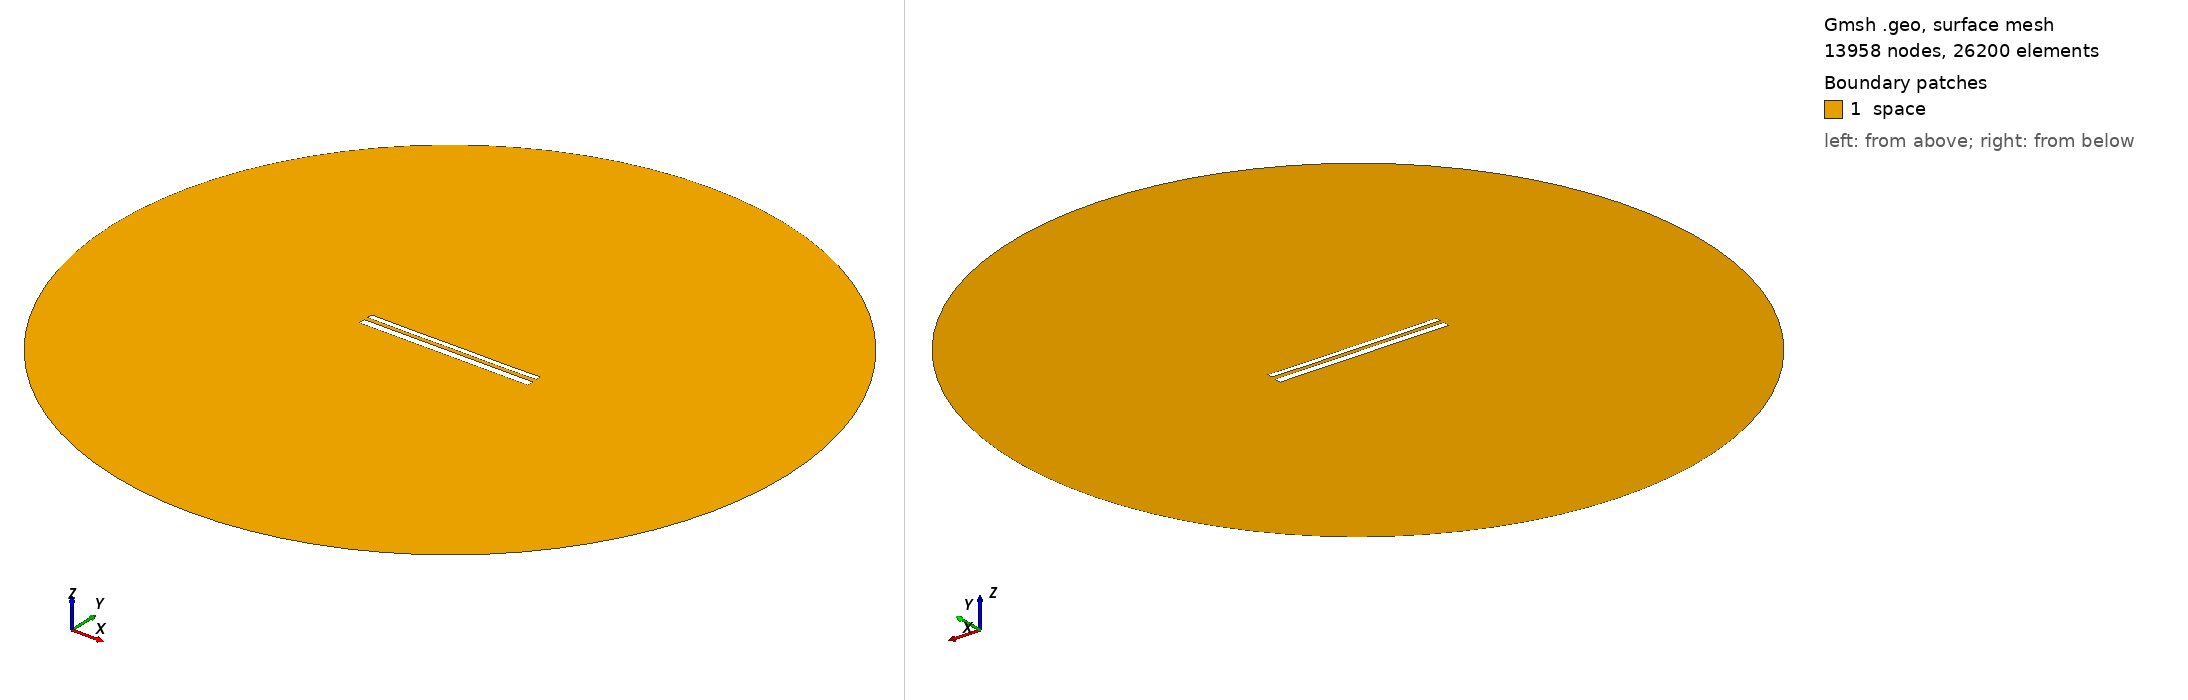

Gmsh geometry script, surface-meshed: 13958 nodes, 26200 surface elements. Boundary patches (legend numbers): 1 space. Left view from above one corner, right view from below the opposite corner. Legend entries are the model's physical surfaces. The drawing asked Gmsh for element sizes between 1% and 20% of the model's largest extent; the script's own settings can give other sizes.

=== 11537.geo (drawn) ===
//---------------------------------------
// Geometry kernel
//---------------------------------------

SetFactory("OpenCASCADE");



//---------------------------------------
// Parameters of the geometry
//---------------------------------------

// Overetch of the upper plate
overetch = 0.375;

// Distance between the plates
distance = 2.25;

// Discretization over the x axis (for the deformation)
nx = 50; 

// Length of the plate
L = 100 - overetch; 

// Number of modes
n = 4; 

// 1st mode coefficient
coeff(1) = 0.0;
beta(1) = 0.596864 * 3.1415926535 / L;

// 2nd mode coefficient
coeff(2) = -0.075;
beta(2) = 1.49418 * 3.1415926535 / L;

// 3rd mode coefficient
coeff(3) = 0.0;
beta(3) = 2.50025 * 3.1415926535 / L;

// 4th mode coefficient
coeff(4) = -0.075;
beta(4) = 3.49999 * 3.1415926535 / L;



//---------------------------------------
// Upper plate (deformed rectangle)
//---------------------------------------

// Coordiantes of the upper plate
xmin = -50;
xmax = 50 - overetch;

// Height of the upper plate
yheight = 4 - 2 * overetch;

// Indexes of the points
UpperID[] = {};
LowerID[] = {};
LeftID[] = {};
RightID[] = {};

// Point index
p = 1;

// Horizontal edges
For i In {1:nx}
    x = xmin + (i-1)*(xmax - xmin)/(nx-1);

    y_bottom = distance / 2 + overetch;
    For j In {1:n}
        C = (Cosh(beta(j)*L) + Cos(beta(j)*L)) / (Sinh(beta(j)*L) + Sin(beta(j)*L));
        y_bottom  = y_bottom + coeff(j) * (Cosh(beta(j)*(x+50)) - Cos(beta(j)*(x+50)) - C * (Sinh(beta(j)*(x+50)) - Sin(beta(j)*(x+50))));
    EndFor

    y_top = y_bottom + yheight;

    Point(p) = {x, y_top, 0, 1.0};
    UpperID[i] = p;
    p = p + 1;

    Point(p) = {x, y_bottom, 0, 1.0};
    LowerID[i] = p;
    p = p + 1;
EndFor

// Create point lists
UpperPts[] = {}; LowerPts[] = {};
For i In {1:nx}
  UpperPts[] += {UpperID[i]};
  LowerPts[] += {LowerID[i]};
EndFor

// Build splines
Spline(1) = {UpperPts[]};
Spline(2) = {LowerPts[]};
Line(3) = {LowerPts[nx-1], UpperPts[nx-1]};
Line(4) = {LowerPts[0], UpperPts[0]};

// Build the plane surface
Curve Loop(1) = {2, 3, -1, -4};
Plane Surface(1) = {1};



//---------------------------------------
// Lower plate (rectangle)
//---------------------------------------

// Vertices
Point(1001) = {-50, -1, 0, 1.0};
Point(1002) = { 50, -1, 0, 1.0};
Point(1003) = { 50,  -5, 0, 1.0};
Point(1004) = {-50,  -5, 0, 1.0};

// Edges
Line(5) = {1001, 1002};
Line(6) = {1002, 1003};
Line(7) = {1003, 1004};
Line(8) = {1004, 1001};

// Plane surface
Line Loop(2) = {5, 6, 7, 8};
Plane Surface(2) = {2}; 



//---------------------------------------
// Outer (fictious) boundary
//---------------------------------------

// Points
Point(1005) = {0, 0, 0};       // Center
Point(1006) = {200, 0, 0};     // Start point
Point(1007) = {0, 200, 0};     // 90 degrees
Point(1008) = {-200, 0, 0};    // 180 degrees
Point(1009) = {0, -200, 0};    // 270 degrees

// Circle arcs (each needs start, center, end)
Circle(9) = {1006, 1005, 1007};
Circle(10) = {1007, 1005, 1008};
Circle(11) = {1008, 1005, 1009};
Circle(12) = {1009, 1005, 1006};

// Plane surface for the entire domain
Curve Loop(3) = {9, 10, 11, 12};
Surface(3) = {3};

// Subtract the plates from the whole domain to obtain the actual domain where we want to solve the equations
BooleanDifference{ Surface{3}; Delete; }{ Surface{1}; Surface{2}; Delete; }




//---------------------------------------
// Transfinite Lines/Curves
//---------------------------------------

// Set the number of points on the boundaries
r = 7;

// Plates
Transfinite Curve {1, 2} = 50*r Using Progression 1;
Transfinite Curve {3, 4} = 2*r Using Progression 1;
Transfinite Line {5, 7} = 50*r Using Progression 1;
Transfinite Line {6, 8} = 2*r Using Progression 1;

// Outer boundary
Transfinite Line {9, 10, 11, 12} = 20 Using Progression 1;



//---------------------------------------
// Physical groups
//---------------------------------------                

// Physical curves (boundaries)
Physical Line("force_segment", 10) = {2};
Physical Line("upper_plate", 11) = {1, 3, 4};
Physical Line("lower_plate", 12) = {5, 6, 7, 8};
Physical Line("boundary", 20) = {9, 10, 11, 12};

// Physical Surfaces
Physical Surface("space", 30) = {3};



//---------------------------------------
// 6. Generate the Mesh
//---------------------------------------

// 2D mesh generation
Mesh 2;
